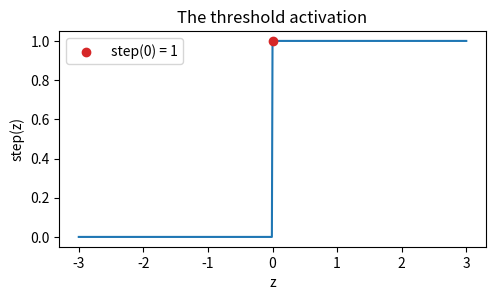
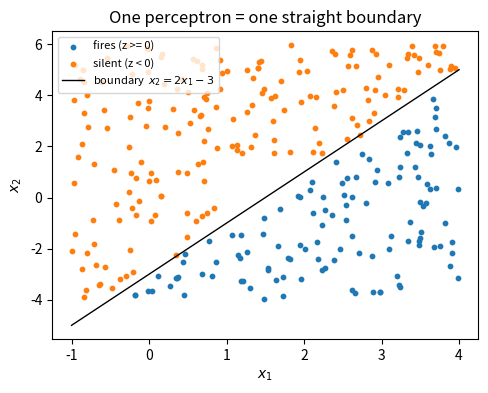
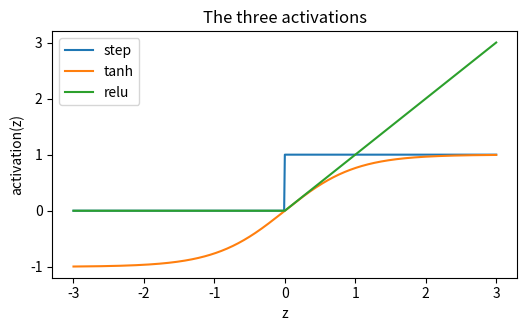
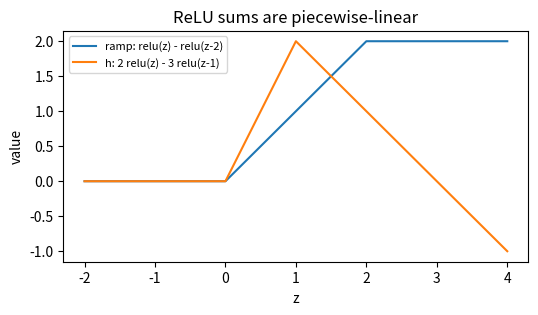

Python code for these plots, in order:
import numpy as np
import matplotlib.pyplot as plt

SEED = 20260804

# the worked example, in the course's component form (C2 register)
w = np.array([2.0, -1.0])
b = -3.0
pts = np.array([[2.0, 0.0], [1.0, 1.0], [0.0, 3.0], [3.0, 3.0]])

z = (pts * w).sum(axis=1) + b          # z_i = sum_k pts[i, k] * w_k + b
out = (z >= 0).astype(float)
print("z      :", z)
print("outputs:", out)

def step_activation(z):
    """Threshold activation, elementwise: 1.0 where z >= 0, else 0.0."""
    return (z >= 0).astype(float)


print(step_activation(np.array([-1.5, -0.0, 0.0, 0.3, 2.0])))

zs = np.linspace(-3, 3, 601)
plt.figure(figsize=(5.5, 2.8))
plt.plot(zs, step_activation(zs))
plt.scatter([0], [1], color="C3", zorder=3, label="step(0) = 1")
plt.xlabel("z")
plt.ylabel("step(z)")
plt.title("The threshold activation")
plt.legend()
plt.show()

rng = np.random.default_rng(SEED)
cloud = rng.uniform([-1, -4], [4, 6], (300, 2))
fire = step_activation((cloud * w).sum(axis=1) + b)

plt.figure(figsize=(5.5, 4))
plt.scatter(cloud[fire == 1, 0], cloud[fire == 1, 1], s=10, label="fires (z >= 0)")
plt.scatter(cloud[fire == 0, 0], cloud[fire == 0, 1], s=10, label="silent (z < 0)")
xs = np.linspace(-1, 4, 50)
plt.plot(xs, 2 * xs - 3, color="k", linewidth=1, label="boundary  $x_2 = 2x_1 - 3$")
plt.xlabel("$x_1$")
plt.ylabel("$x_2$")
plt.title("One perceptron = one straight boundary")
plt.legend(loc="upper left", fontsize=8)
plt.show()
print("fraction firing:", fire.mean())

def relu(z):
    """ReLU activation, elementwise: max(z, 0)."""
    return np.maximum(z, 0.0)


probe = np.array([-2.0, -0.5, 0.0, 0.5, 3.0])
print("step:", step_activation(probe))
print("relu:", relu(probe))
print("tanh:", np.round(np.tanh(probe), 4))

plt.figure(figsize=(6, 3.2))
plt.plot(zs, step_activation(zs), label="step")
plt.plot(zs, np.tanh(zs), label="tanh")
plt.plot(zs, relu(zs), label="relu")
plt.xlabel("z")
plt.ylabel("activation(z)")
plt.title("The three activations")
plt.legend()
plt.show()

zg = np.linspace(-2, 4, 601)
ramp = relu(zg - 0.0) - relu(zg - 2.0)
h = 2 * relu(zg) - 3 * relu(zg - 1.0)

for zq in (-1.0, 1.0, 3.0):
    r = relu(zq - 0.0) - relu(zq - 2.0)
    hv = 2 * relu(zq) - 3 * relu(zq - 1.0)
    print(f"z = {zq:4.1f}   ramp = {r:.1f}   h = {hv:.1f}")

plt.figure(figsize=(6, 3.0))
plt.plot(zg, ramp, label="ramp: relu(z) - relu(z-2)")
plt.plot(zg, h, label="h: 2 relu(z) - 3 relu(z-1)")
plt.xlabel("z")
plt.ylabel("value")
plt.title("ReLU sums are piecewise-linear")
plt.legend(fontsize=8)
plt.show()

W1 = np.array([[1.0, 2.0], [0.0, -1.0]])
b1 = np.array([1.0, -2.0])
W2 = np.array([[3.0, -1.0]])
b2 = np.array([0.5])

W_eff = np.array([[3.0, 7.0]])       # computed by hand above
b_eff = np.array([5.5])

rng = np.random.default_rng(SEED)
X = rng.normal(0, 1, (100, 2))

z1 = (X[:, None, :] * W1[None, :, :]).sum(axis=2) + b1     # layer 1
z2 = (z1[:, None, :] * W2[None, :, :]).sum(axis=2) + b2    # layer 2, no activation
direct = (X[:, None, :] * W_eff[None, :, :]).sum(axis=2) + b_eff

print("max |stack - single affine| :", np.abs(z2 - direct).max())

x = np.array([[1.0, 4.0]])
W1_mc = np.array([[2.0, -1.0], [1.0, 1.0]])
b1_mc = np.array([-3.0, -2.0])
w2_mc = np.array([[5.0, 3.0]])
b2_mc = np.array([-1.5])

h = step_activation((x[:, None, :] * W1_mc[None, :, :]).sum(axis=2) + b1_mc)
y = (h[:, None, :] * w2_mc[None, :, :]).sum(axis=2) + b2_mc
print("h =", h[0], "  y =", y[0, 0], "  -> 3/2, p + q = 5")

z_bug = np.array([-2.0, 1.0, 4.0, -0.5])
print("np.maximum(z, 0.0):", np.maximum(z_bug, 0.0), "   <- ReLU, elementwise")
print("np.max(z, 0)      :", np.max(z_bug, 0), "   <- BROKEN: axis-0 aggregation, a single number")

z_edge = np.array([-1.0, 0.0, 2.0])
print("(z >= 0):", (z_edge >= 0).astype(float), "   <- the unit's pinned convention")
print("(z >  0):", (z_edge > 0).astype(float), "   <- BROKEN: silently flips every boundary point")

a = np.array([1.0, -1.0]) >= 0
c = np.array([-2.0, 3.0]) >= 0
print("a:", a, " dtype:", a.dtype)
try:
    diff = a - c          # BROKEN: numpy refuses to subtract booleans
except TypeError as e:
    print("a - c raises TypeError:", e)
print("fixed:", a.astype(float) - c.astype(float),
      " dtype:", (a.astype(float)).dtype)
